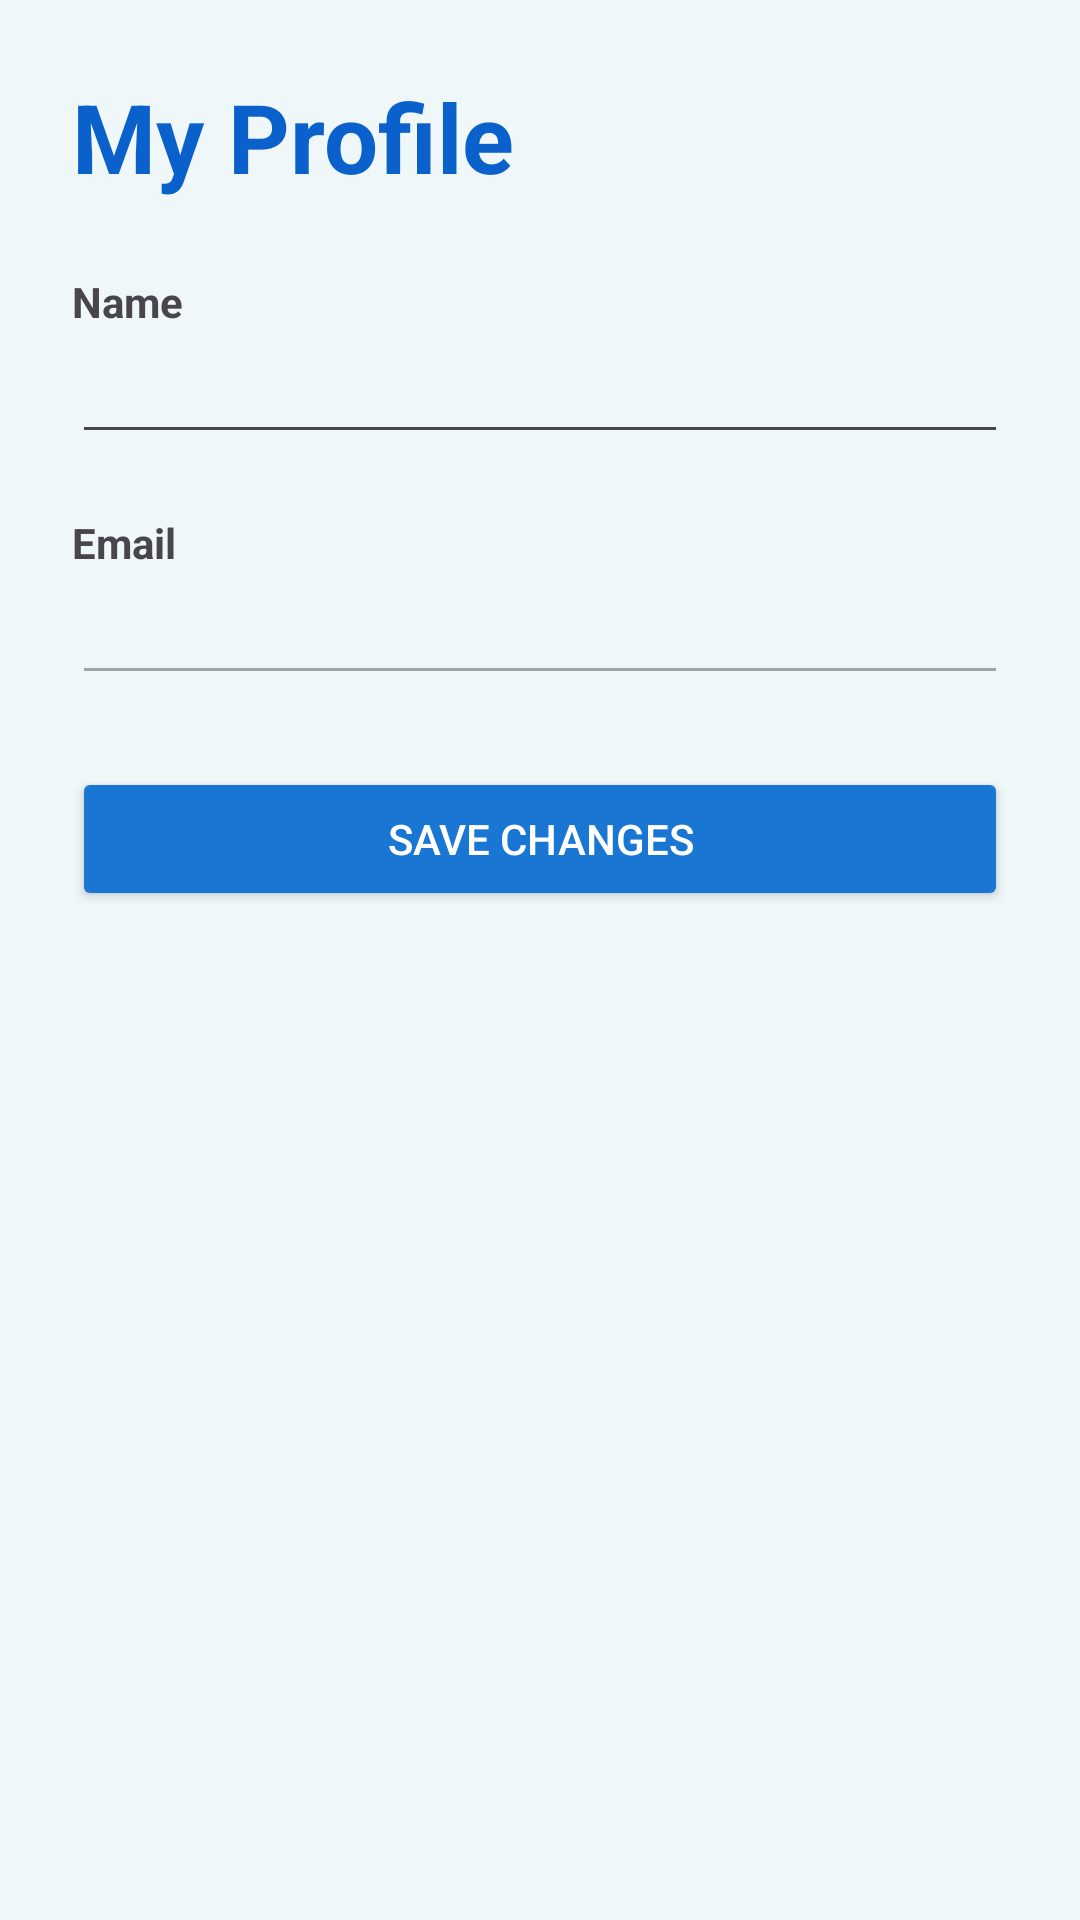

Layout XML and referenced resources for this Android screen:
<!-- AndroidManifest.xml: application theme Theme.DiarioInteligente -->
<!-- res/layout/activity_profile.xml -->
<?xml version="1.0" encoding="utf-8"?>
<ScrollView xmlns:android="http://schemas.android.com/apk/res/android"
    android:layout_width="match_parent"
    android:layout_height="match_parent">

    <LinearLayout
        android:layout_width="match_parent"
        android:layout_height="wrap_content"
        android:orientation="vertical"
        android:padding="24dp">

        <TextView
            android:layout_width="wrap_content"
            android:layout_height="wrap_content"
            android:text="My Profile"
            android:textSize="32sp"
            android:textStyle="bold"
            android:textColor="?attr/colorPrimary"
            android:layout_marginBottom="24dp"/>

        <TextView
            android:layout_width="wrap_content"
            android:layout_height="wrap_content"
            android:text="Name"
            android:textStyle="bold"/>

        <EditText
            android:id="@+id/edtNome"
            android:layout_width="match_parent"
            android:layout_height="wrap_content"
            android:layout_marginBottom="20dp"/>

        <TextView
            android:layout_width="wrap_content"
            android:layout_height="wrap_content"
            android:text="Email"
            android:textStyle="bold"/>

        <EditText
            android:id="@+id/edtEmail"
            android:layout_width="match_parent"
            android:layout_height="wrap_content"
            android:enabled="false"
            android:focusable="false"
            android:layout_marginBottom="24dp"/>

        <Button
            android:id="@+id/btnSalvarPerfil"
            android:layout_width="match_parent"
            android:layout_height="wrap_content"
            android:text="Save Changes"
            android:backgroundTint="#1976D2"
            android:textColor="#FFFFFF"
            android:layout_marginBottom="12dp"/>

    </LinearLayout>

</ScrollView>
<!-- resources referenced by this layout -->
<resources>
  <style name="Theme.DiarioInteligente" parent="Base.Theme.DiarioInteligente" />
  <style name="Base.Theme.DiarioInteligente" parent="Theme.Material3.DayNight.NoActionBar">
          <item name="colorPrimary">@color/day_primary</item>
          <item name="colorSecondary">@color/day_secondary</item>
  
          <item name="android:windowBackground">@color/day_background</item>
          <item name="colorSurface">@color/day_surface</item>
  
          <item name="colorOnBackground">@color/day_text</item>
          <item name="colorOnSurface">@color/day_text</item>
      </style>
  <color name="day_primary">#0A61CB</color>
  <color name="day_secondary">#08326A</color>
  <color name="day_background">#EFF7F9</color>
  <color name="day_surface">#FFFFFF</color>
  <color name="day_text">#08326A</color>
</resources>
